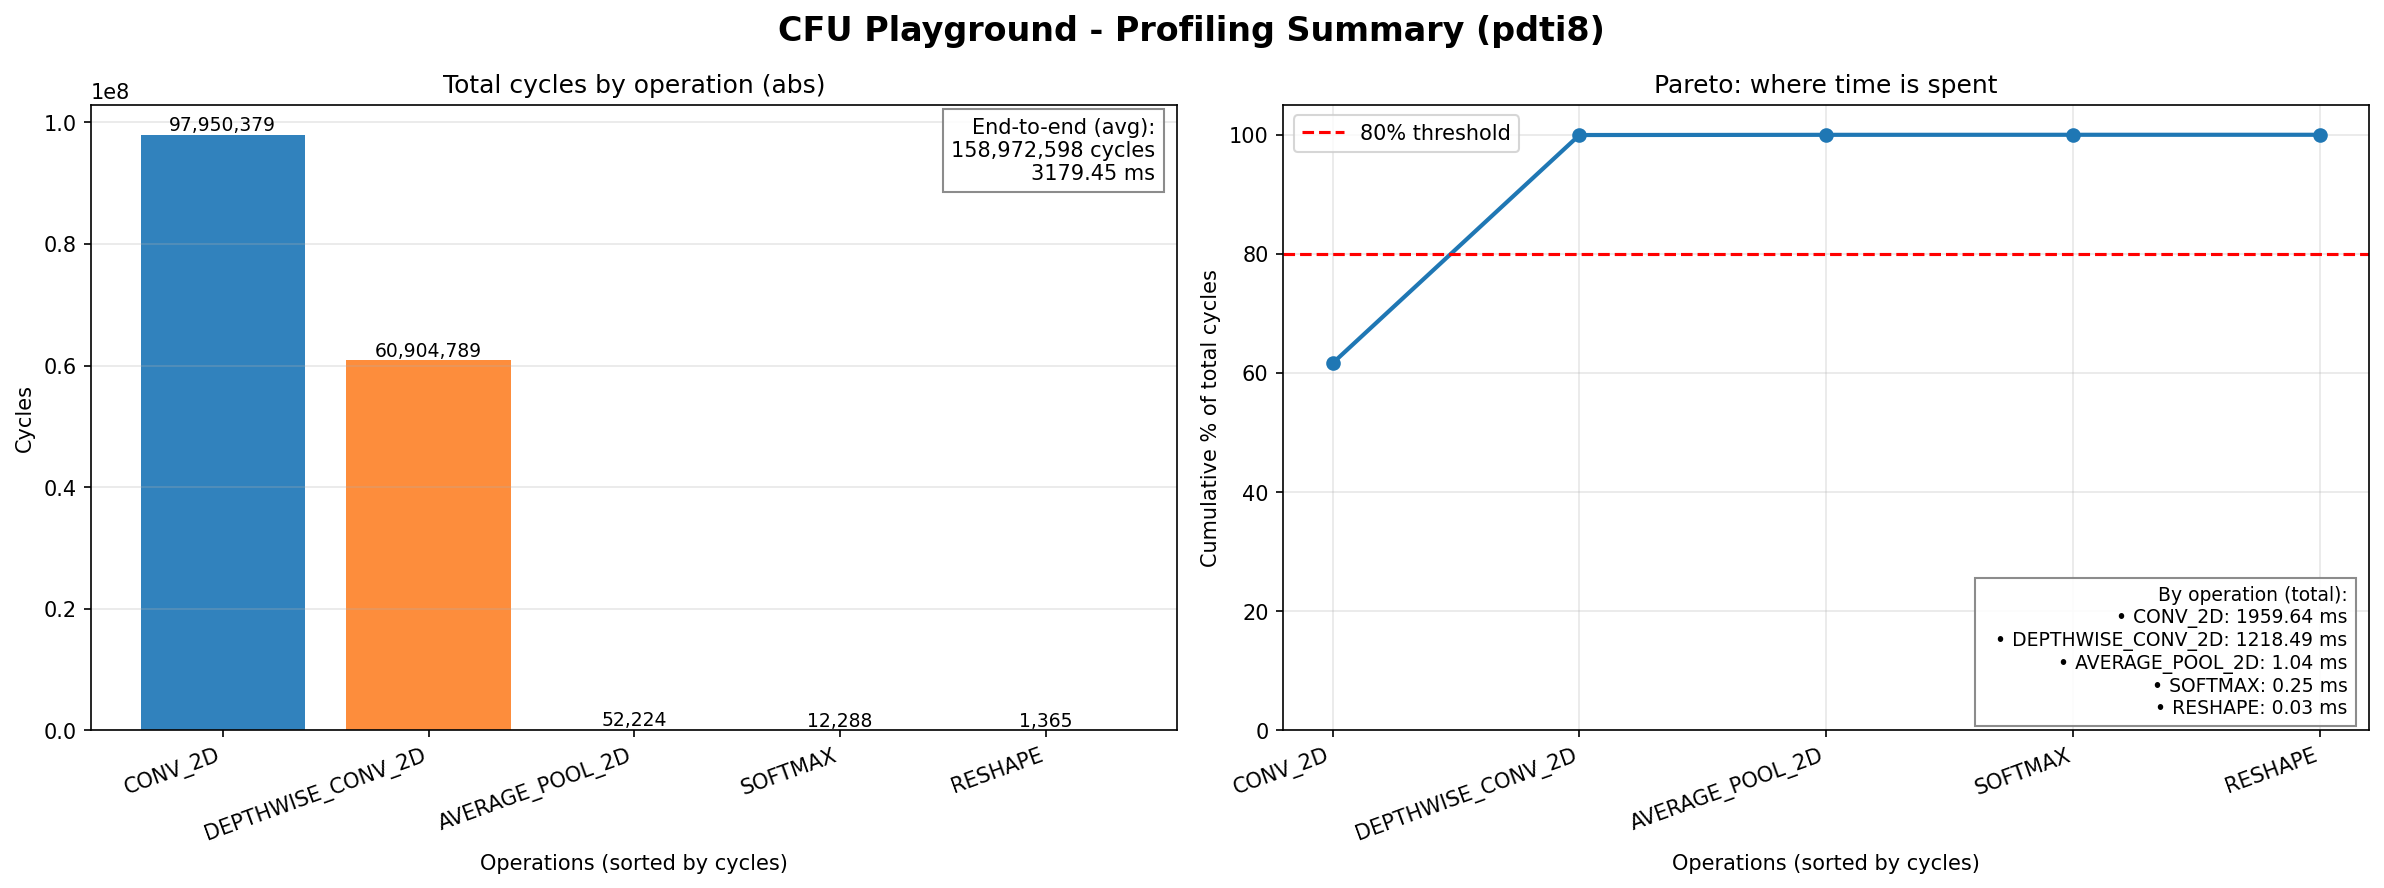

The file beside this chart, header and first rows:
id, operation, ticks, cycles, std, ticks_list, end_to_end_cycles, end_to_end_ms
0, DEPTHWISE_CONV_2D, 8659, 8867157, 6.94, [8669, 8656, 8653], , 
1, DEPTHWISE_CONV_2D, 9040, 9256960, 2.16, [9037, 9041, 9042], , 
2, CONV_2D, 11449, 11723776, 2.94, [11445, 11450, 11452], , 
3, DEPTHWISE_CONV_2D, 4690, 4802901, 1.7, [4688, 4691, 4692], , 
4, CONV_2D, 7038, 7206912, 4.97, [7045, 7034, 7035], , 
5, DEPTHWISE_CONV_2D, 12895, 13204139, 5.25, [12902, 12892, 12890], , 
6, CONV_2D, 10264, 10510677, 9.67, [10278, 10257, 10258], , 
7, DEPTHWISE_CONV_2D, 4922, 5040469, 0.47, [4922, 4923, 4922], , 
8, CONV_2D, 5137, 5260629, 11.79, [5154, 5129, 5129], , 
9, DEPTHWISE_CONV_2D, 4837, 4952747, 0.94, [4838, 4836, 4836], , 
10, CONV_2D, 8149, 8344917, 0.47, [8149, 8149, 8150], , 
11, DEPTHWISE_CONV_2D, 1178, 1205931, 0.47, [1177, 1178, 1178], , 
12, CONV_2D, 4165, 4264619, 0.94, [4166, 4164, 4164], , 
13, DEPTHWISE_CONV_2D, 2390, 2447360, 0.82, [2389, 2391, 2390], , 
14, CONV_2D, 7568, 7749632, 1.63, [7568, 7566, 7570], , 
15, DEPTHWISE_CONV_2D, 2272, 2326869, 0.47, [2273, 2272, 2272], , 
16, CONV_2D, 8090, 8283819, 3.86, [8095, 8088, 8086], , 
17, DEPTHWISE_CONV_2D, 3009, 3081557, 0.47, [3010, 3009, 3009], , 
18, CONV_2D, 7624, 7806635, 0.47, [7624, 7623, 7624], , 
19, DEPTHWISE_CONV_2D, 2055, 2103979, 0.47, [2054, 2055, 2055], , 
20, CONV_2D, 7542, 7722667, 2.05, [7544, 7542, 7539], , 
21, DEPTHWISE_CONV_2D, 2001, 2049024, 0.0, [2001, 2001, 2001], , 
22, CONV_2D, 7572, 7753728, 3.27, [7576, 7572, 7568], , 
23, DEPTHWISE_CONV_2D, 544, 557056, 0.0, [544, 544, 544], , 
24, CONV_2D, 4212, 4313088, 1.41, [4214, 4211, 4211], , 
25, DEPTHWISE_CONV_2D, 985, 1008640, 0.82, [984, 986, 985], , 
26, CONV_2D, 6834, 6998016, 2.16, [6837, 6832, 6833], , 
27, AVERAGE_POOL_2D, 51, 52224, 0.0, [51, 51, 51], , 
28, CONV_2D, 11, 11264, 0.0, [11, 11, 11], , 
29, RESHAPE, 1, 1365, 0.47, [1, 2, 1], , 
30, SOFTMAX, 12, 12288, 0.82, [13, 11, 12], , 
, TOTAL_LAYERS, , 158921045, , , , 
, END_TO_END, , , , , 158972598, 3179
